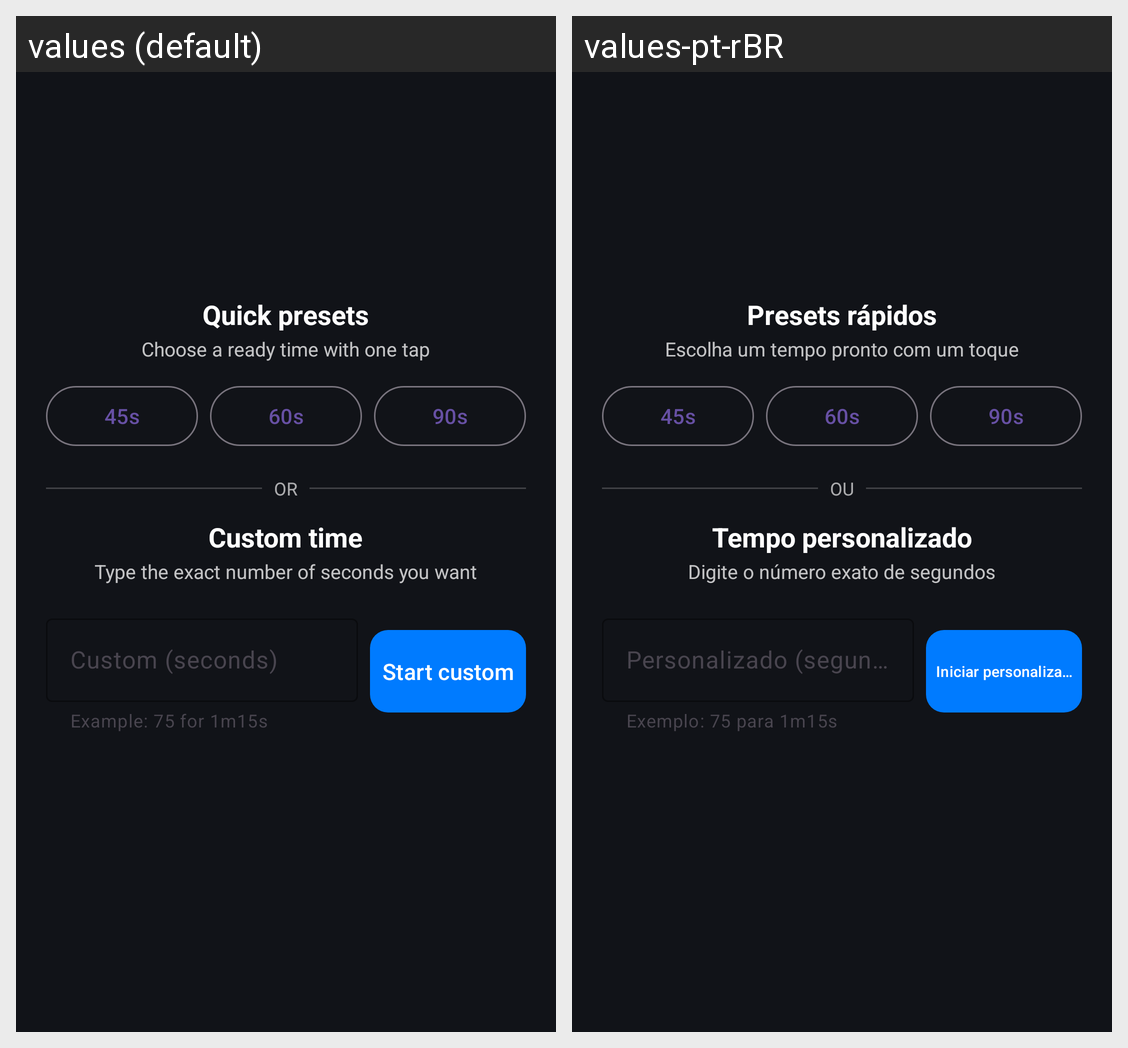

Translations of the strings shown on this Android screen, per locale in the grid:
Android screen res/layout/activity_main.xml rendered under 2 locales, left to right: values (default), values-pt-rBR. Device: Nexus 5 (rendered at 1080×1920; each locale shown at half size, 540×960, under a caption strip naming it); theme Theme.SmartRestTimer.
Strings drawn on this screen, with the default value and each locale's value (text and hints the layout hard-codes, and strings that could not be matched under every locale, appear in the picture but are not listed):

label_presets
  values: Quick presets
  values-pt-rBR: Presets rápidos

sub_presets
  values: Choose a ready time with one tap
  values-pt-rBR: Escolha um tempo pronto com um toque

or
  values: OR
  values-pt-rBR: OU

label_custom
  values: Custom time
  values-pt-rBR: Tempo personalizado

sub_custom
  values: Type the exact number of seconds you want
  values-pt-rBR: Digite o número exato de segundos

custom_seconds
  values: Custom (seconds)
  values-pt-rBR: Personalizado (segundos)

helper_custom_seconds
  values: Example: 75 for 1m15s
  values-pt-rBR: Exemplo: 75 para 1m15s

start_custom
  values: Start custom
  values-pt-rBR: Iniciar personalizado
